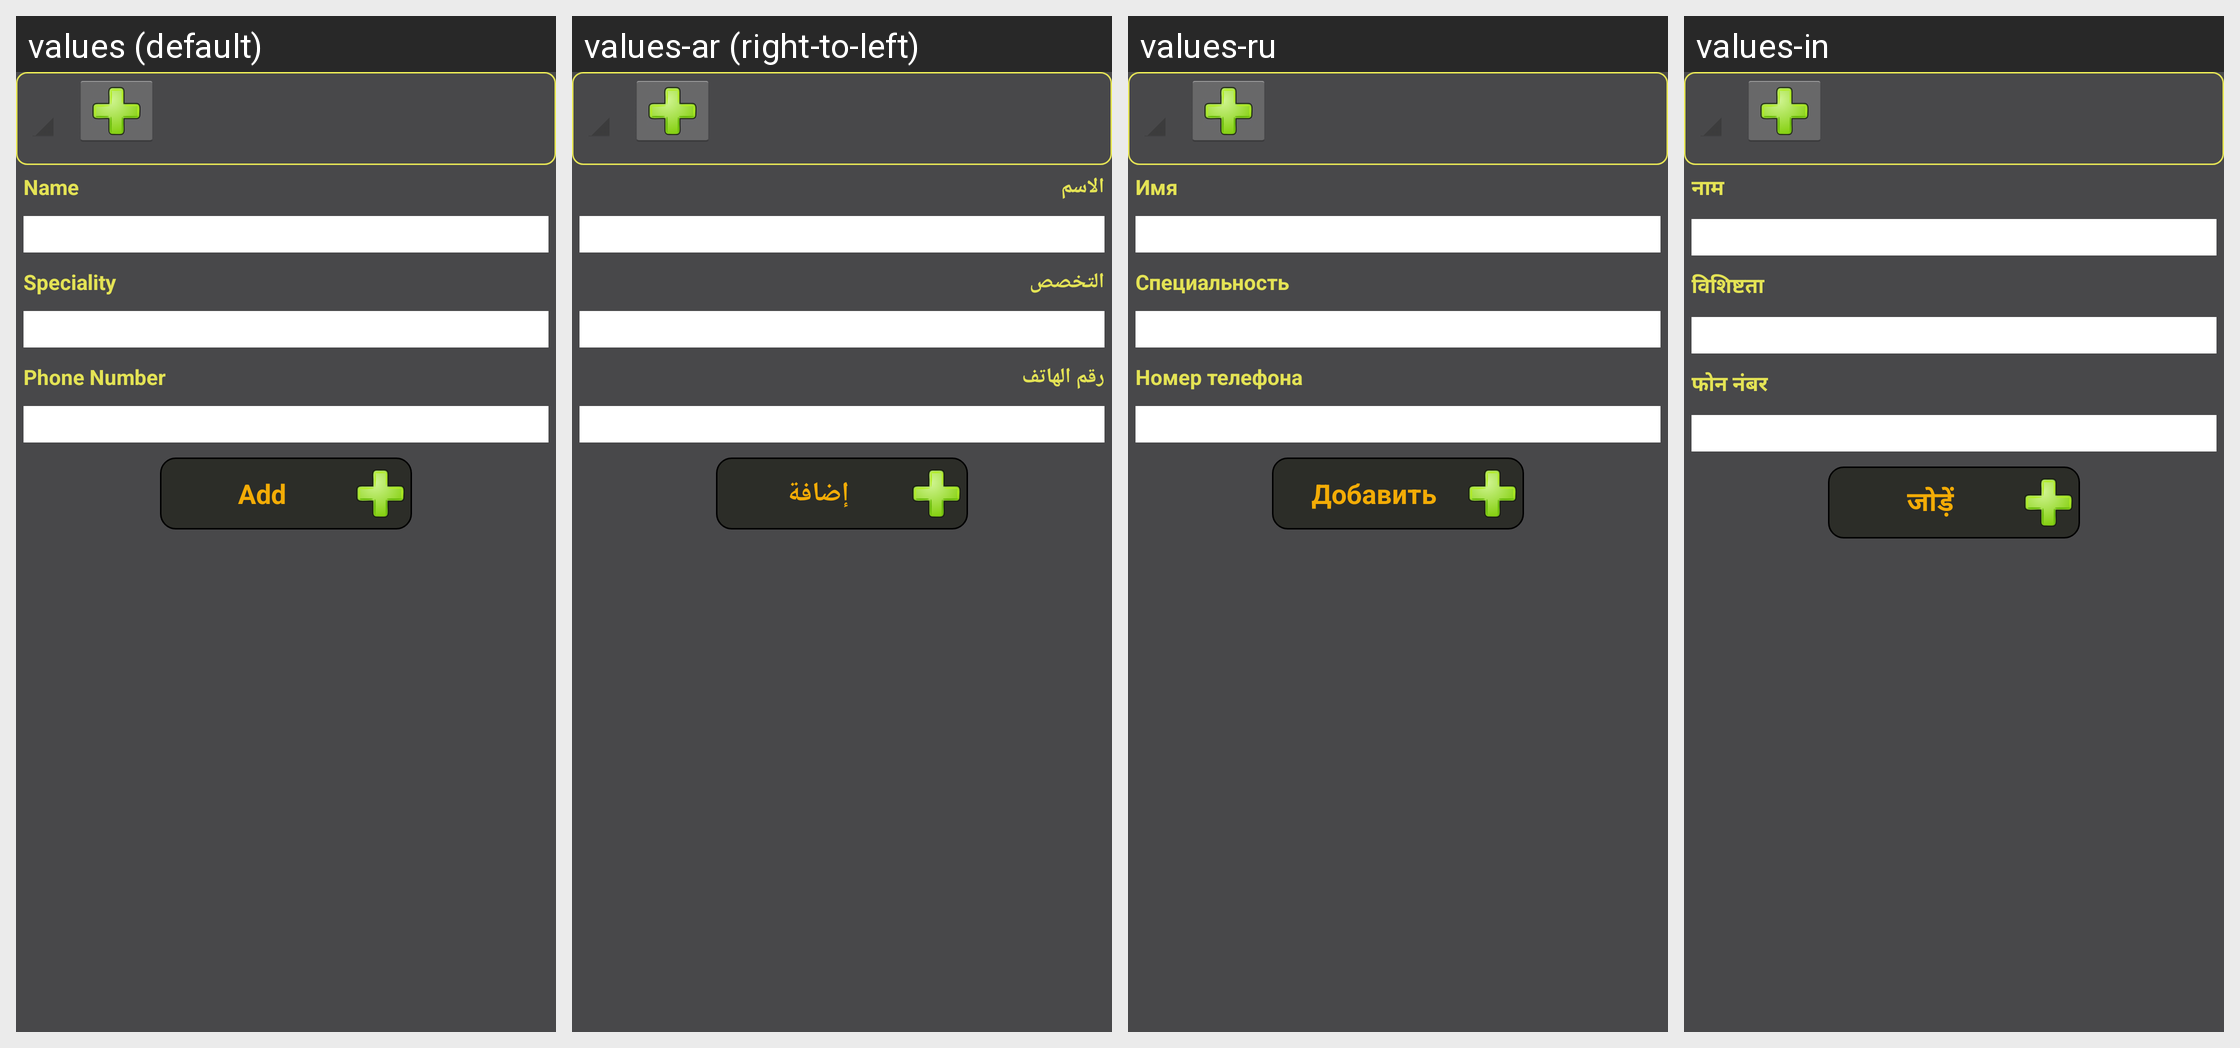

Here is an Android app screen in its default locale and in the app's own translations. Write out the translated-string differences for the strings that appear on this screen.
Android screen res/layout/activity_add_therapist.xml rendered under 4 locales, left to right: values (default), values-ar (right-to-left), values-ru, values-in. Device: Nexus 5 (rendered at 1080×1920; each locale shown at half size, 540×960, under a caption strip naming it); theme AppTheme.
Other locales in the repository, not shown: values-de, values-es, values-fr, values-ro, values-zh.
Strings drawn on this screen, with the default value and each locale's value (text and hints the layout hard-codes, and strings that could not be matched under every locale, appear in the picture but are not listed):

name
  values: Name
  values-ar: الاسم
  values-ru: Имя
  values-in: नाम

speciality
  values: Speciality
  values-ar: التخصص
  values-ru: Специальность
  values-in: विशिष्टता

phoneNumber
  values: Phone Number
  values-ar: رقم الهاتف
  values-ru: Номер телефона
  values-in: फोन नंबर

add
  values: Add
  values-ar: إضافة
  values-ru: Добавить
  values-in: जोड़ें
